8-way image classification set "classified" from GitHub (v0idFuncti0n/Coins_dataset_generator); label vocabulary: 1 cent, 1 euro, 10 cent, 2 cent, 2 euro, 20 cent, 5 cent, 50 cent.

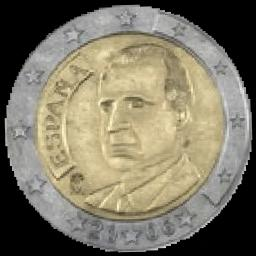
Label: 2 euro

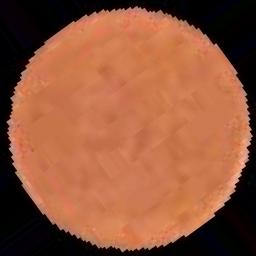
Label: 2 cent

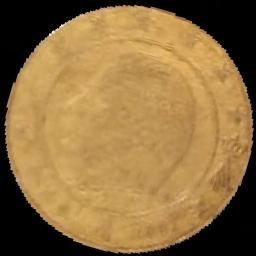
Label: 10 cent

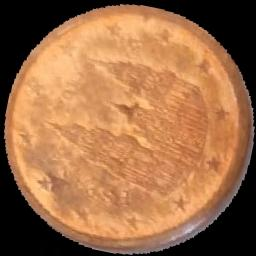
Label: 1 cent

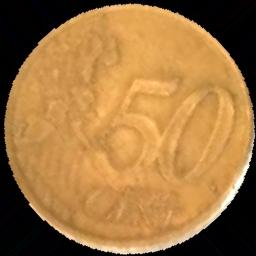
Label: 50 cent

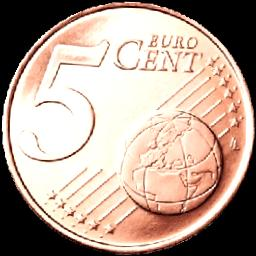
Label: 5 cent
